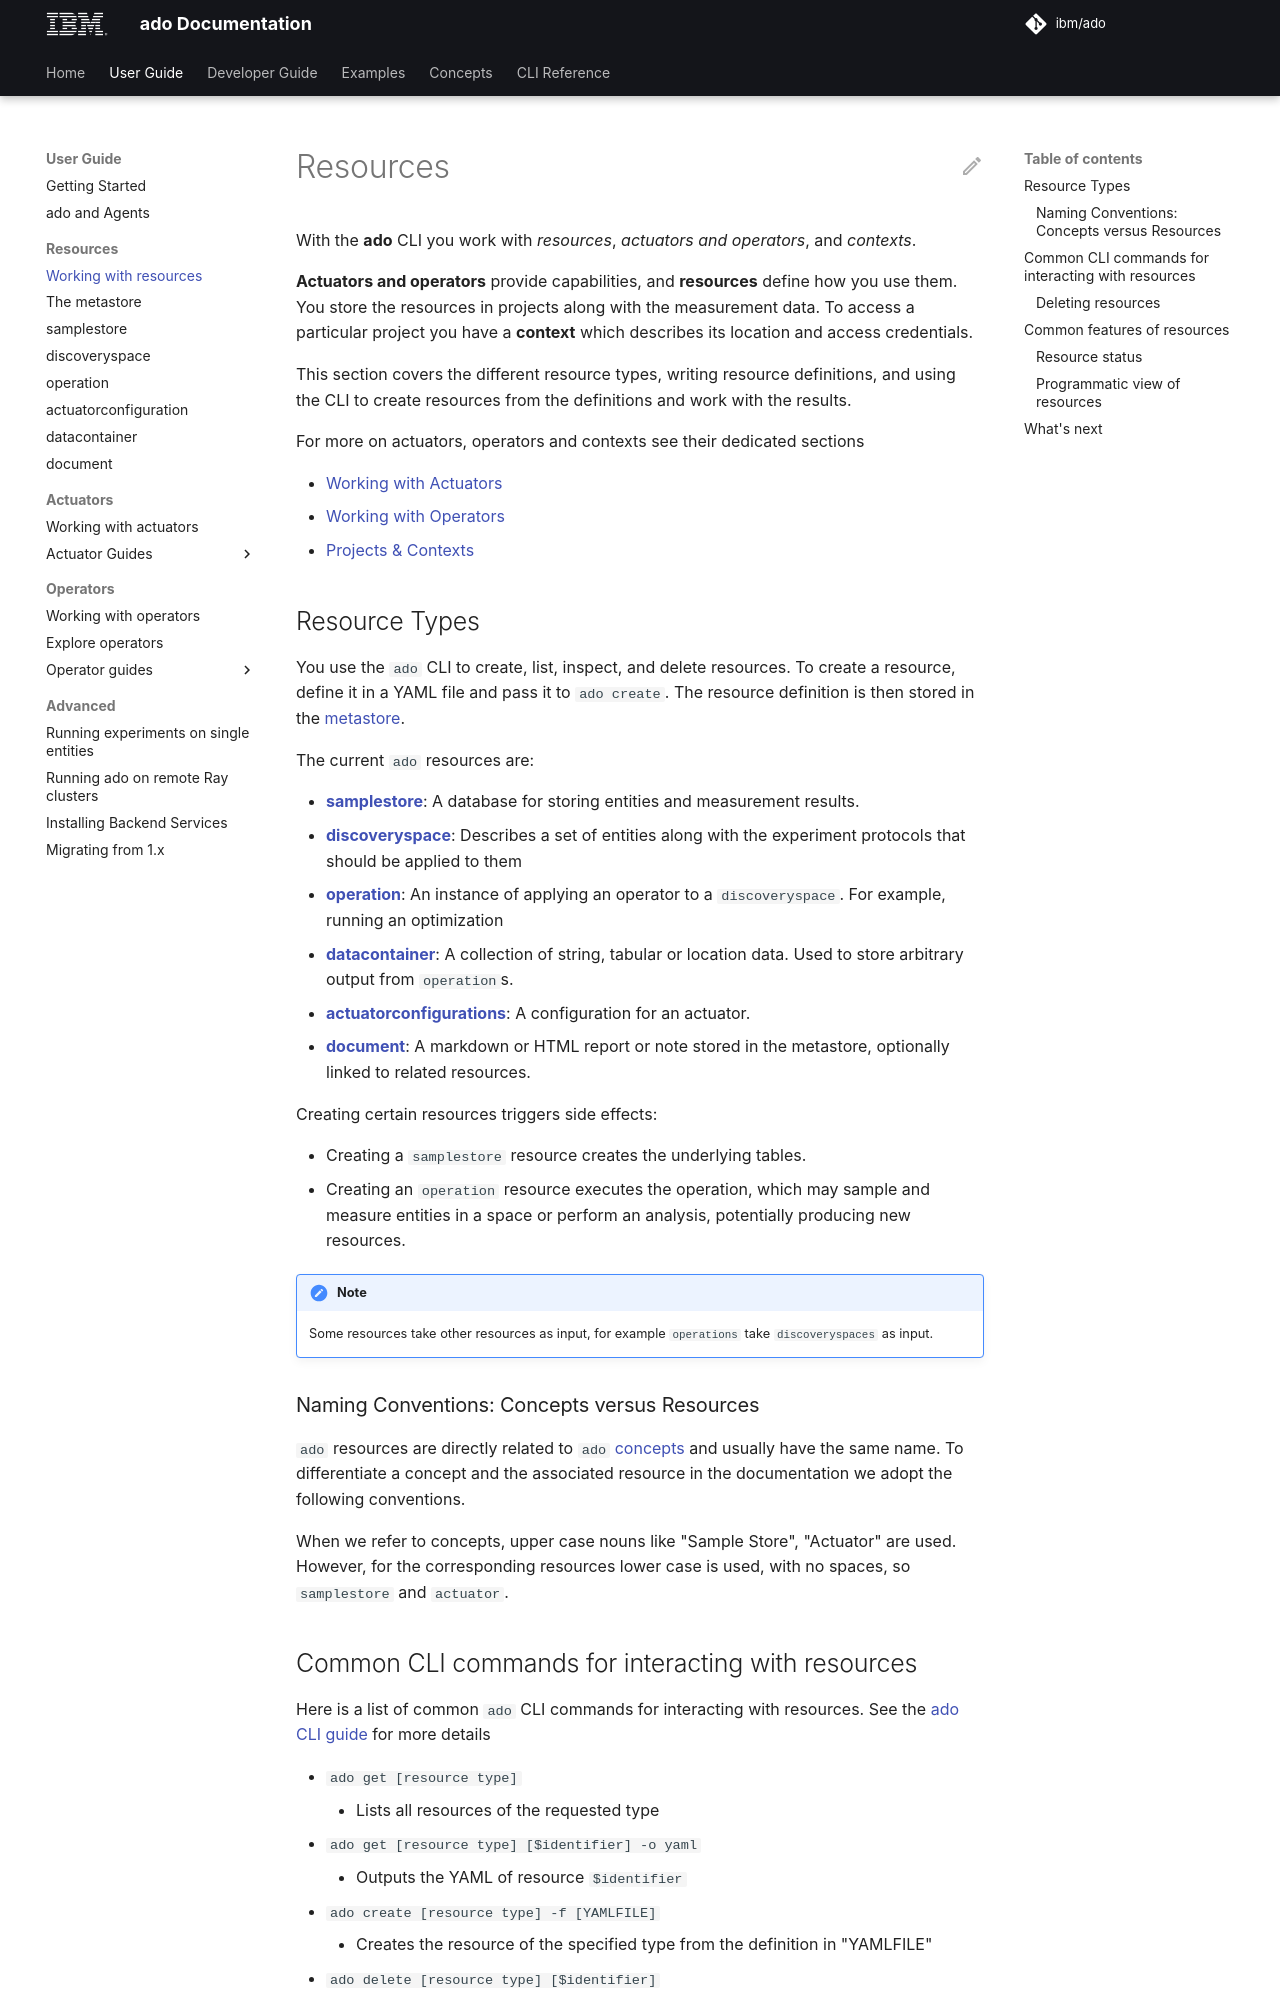

repository: IBM/ado · page: 2.2/resources/working-with-resources/index.html · generator: mkdocs

# Resources

<!-- markdownlint-disable code-block-style -->
<!-- markdownlint-disable-next-line first-line-h1 -->

With the **ado** CLI
you work with _resources_, _actuators and operators_, and
_contexts_.

**Actuators and operators**
provide capabilities, and **resources** define how you use them.
You store the resources in projects along with the measurement data.
To access a particular project you have a **context** which describes
its location and access credentials.

This section covers the different resource types, writing
resource definitions, and using the CLI to create resources from
the definitions and work with the results.

For more on actuators, operators and contexts see their dedicated sections

- [Working with Actuators](../user-guide/actuators/working-with-actuators.md)
- [Working with Operators](../user-guide/operators/working-with-operators.md)
- [Projects & Contexts](metastore.md#contexts-and-projects)

## Resource Types

You use the `ado` CLI to create, list, inspect, and delete resources.
To create a resource, define it in a YAML file and pass it to `ado create`.
The resource definition is then stored in the [metastore](metastore.md).

The current `ado` resources are:

- **[samplestore](sample-stores.md)**: A database for storing entities and
  measurement results.
- **[discoveryspace](discovery-spaces.md)**: Describes a set of entities along
  with the experiment protocols that should be applied to them
- **[operation](operation.md)**: An instance of applying an operator to a
  `discoveryspace`. For example, running an optimization
- **[datacontainer](datacontainer.md)**: A collection of string, tabular or
  location data. Used to store arbitrary output from `operation`s.
- **[actuatorconfigurations](actuatorconfig.md)**: A configuration for an
  actuator.
- **[document](document.md)**: A markdown or HTML report or note stored in the
  metastore, optionally linked to related resources.

Creating certain resources triggers side effects:

- Creating a `samplestore` resource creates the underlying tables.
- Creating an `operation` resource executes the operation, which may sample
  and measure entities in a space or perform an analysis, potentially
  producing new resources.

> [!NOTE]
>
> Some resources take other resources as input, for example `operations` take
> `discoveryspaces` as input.

### Naming Conventions: Concepts versus Resources

`ado` resources are directly related to `ado`
[concepts](../concepts/core-concepts.md) and usually have the same name. To
differentiate a concept and the associated resource in the documentation we
adopt the following conventions.

When we refer to concepts, upper case nouns like "Sample Store", "Actuator" are
used. However, for the corresponding resources lower case is used, with no
spaces, so `samplestore` and `actuator`.
